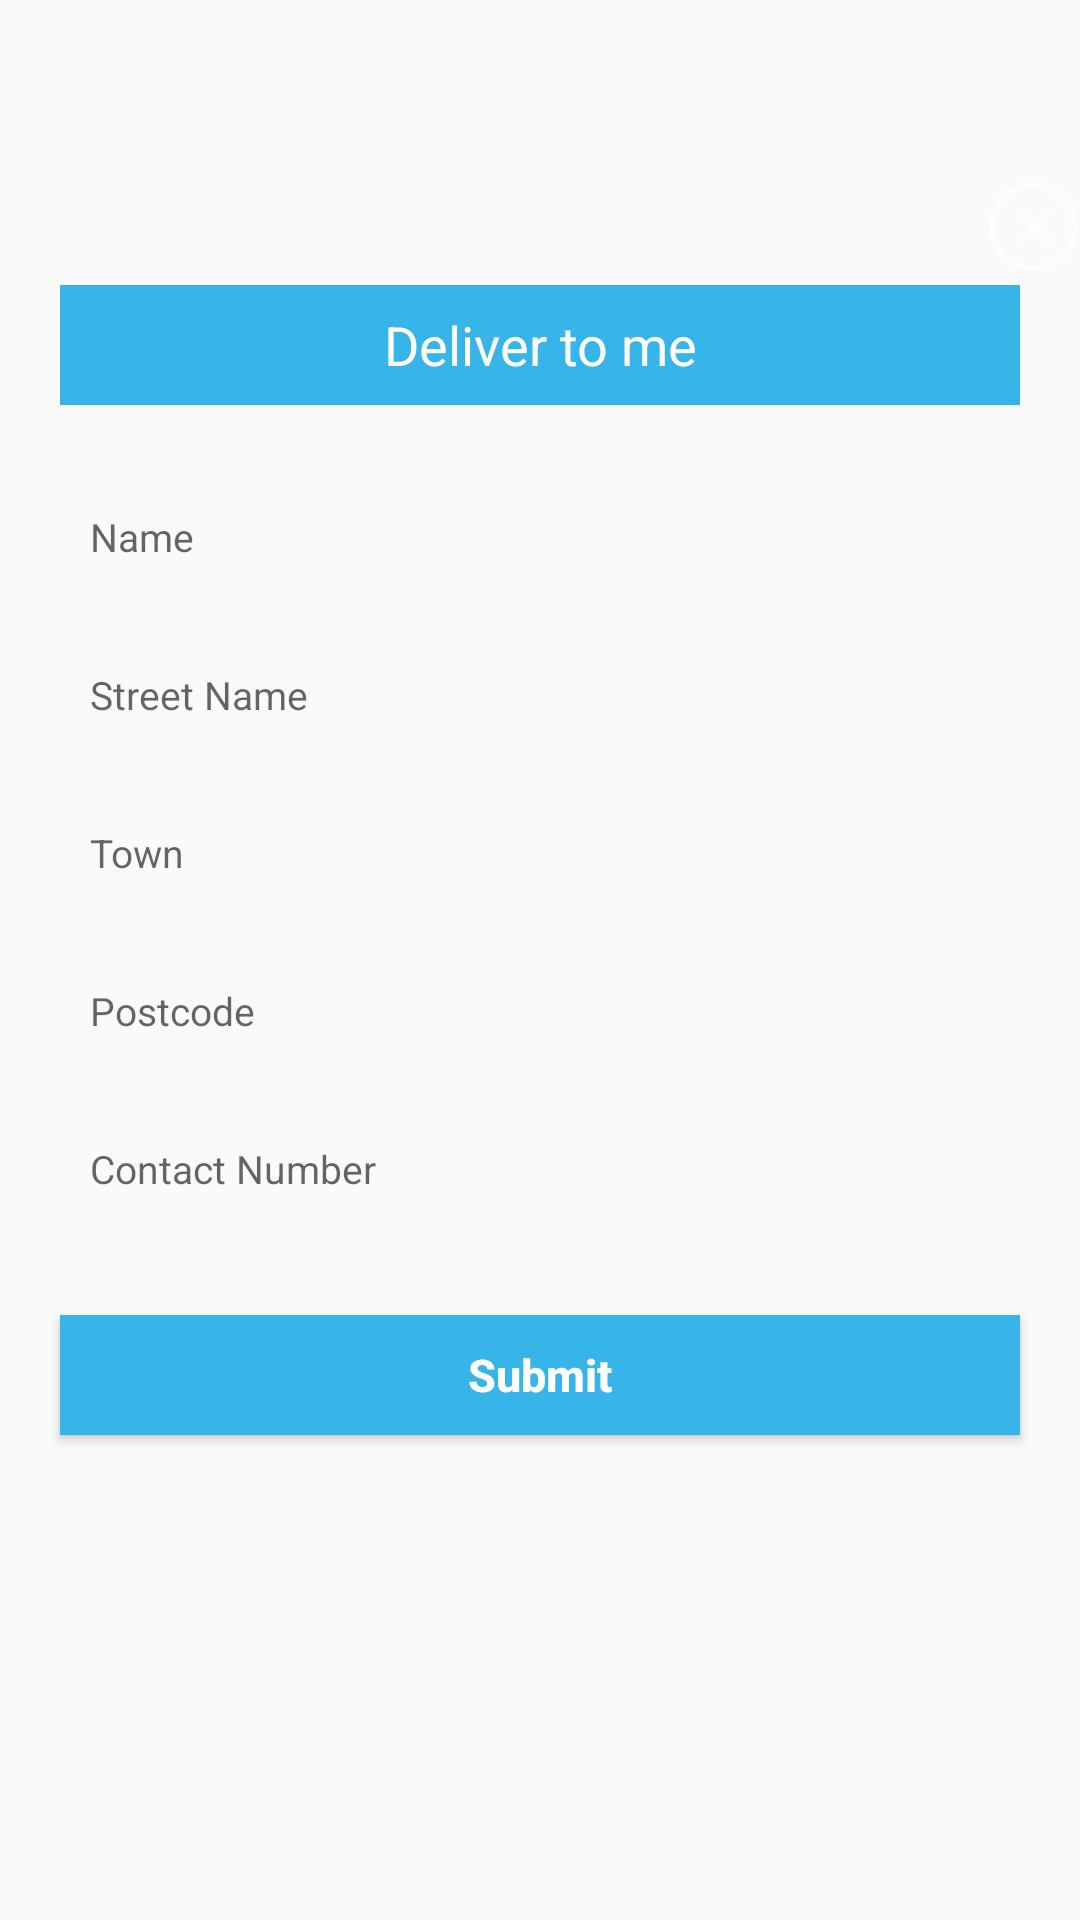

Here is an Android app screen rendered from its layout file. Give the layout XML and the strings, colors and styles it references.
<!-- AndroidManifest.xml: application theme AppTheme -->
<!-- res/layout/deliverlayout.xml -->
<?xml version="1.0" encoding="utf-8"?>
<RelativeLayout xmlns:android="http://schemas.android.com/apk/res/android"
    xmlns:tools="http://schemas.android.com/tools"
    android:layout_width="match_parent"
    android:layout_height="match_parent">

    <ImageView
        android:id="@+id/cancel"
        android:layout_width="30dp"
        android:layout_height="30dp"
        android:layout_alignParentEnd="true"
        android:layout_gravity="right"
        android:layout_marginTop="60dp"
        android:src="@drawable/cross"
        android:layout_alignParentRight="true" />

    
        
        
        
        
        
        
        
        

        <TextView
            android:id="@+id/textvw"
            android:layout_below="@+id/cancel"
            android:layout_width="match_parent"
            android:layout_height="40dp"
            android:layout_centerHorizontal="true"
            android:layout_marginBottom="10dp"
            android:layout_marginEnd="20dp"
            android:layout_marginStart="20dp"
            android:layout_marginTop="5dp"
            android:background="@color/maincolor"
            android:text="Deliver to me"
            android:textAlignment="center"
            android:gravity="center_vertical"
            android:textAllCaps="false"
            android:textColor="@color/colorWhite"
            android:textSize="18sp" />


        <EditText
            android:id="@+id/nametxt"
            android:layout_below="@+id/textvw"
            android:layout_width="match_parent"
            android:layout_height="wrap_content"
            android:layout_alignParentStart="true"
            android:layout_marginTop="15dp"
            android:textSize="13sp"
            android:layout_marginLeft="20dp"
            android:layout_marginRight="20dp"
            android:textCursorDrawable="@color/darkgray"
            android:background="@drawable/editextborder"
            android:paddingBottom="10dp"
            android:paddingTop="10dp"
            android:ems="10"
            android:paddingStart="10dp"
            android:hint="Name"
            android:inputType="textPersonName"
            android:paddingLeft="10dp"
            tools:ignore="RtlHardcoded,RtlSymmetry,TextFields"/>

        <EditText
            android:id="@+id/streetname"
            android:layout_below="@+id/nametxt"
            android:layout_width="match_parent"
            android:layout_height="wrap_content"
            android:layout_alignParentStart="true"
            android:layout_marginTop="15dp"
            android:textSize="13sp"
            android:layout_marginLeft="20dp"
            android:layout_marginRight="20dp"
            android:textCursorDrawable="@color/darkgray"
            android:background="@drawable/editextborder"
            android:paddingBottom="10dp"
            android:paddingTop="10dp"
            android:ems="10"
            android:paddingStart="10dp"
            android:hint="Street Name"
            android:inputType="textPersonName"
            android:paddingLeft="10dp"
            tools:ignore="RtlHardcoded,RtlSymmetry,TextFields"/>

        <EditText
            android:id="@+id/towntxt"
            android:layout_below="@+id/streetname"
            android:layout_width="match_parent"
            android:layout_height="wrap_content"
            android:layout_alignParentStart="true"
            android:layout_marginTop="15dp"
            android:textSize="13sp"
            android:layout_marginLeft="20dp"
            android:layout_marginRight="20dp"
            android:textCursorDrawable="@color/darkgray"
            android:background="@drawable/editextborder"
            android:paddingBottom="10dp"
            android:paddingTop="10dp"
            android:ems="10"
            android:paddingStart="10dp"
            android:hint="Town"
            android:inputType="textPersonName"
            android:paddingLeft="10dp"
            tools:ignore="RtlHardcoded,RtlSymmetry,TextFields"/>

        <EditText
            android:id="@+id/zipcode"
            android:layout_width="match_parent"
            android:layout_height="wrap_content"
            android:layout_below="@+id/towntxt"
            android:layout_marginTop="15dp"
            android:layout_marginLeft="20dp"
            android:layout_marginRight="20dp"
            android:ems="10"
            android:textCursorDrawable="@color/darkgray"
            android:background="@drawable/editextborder"
            android:paddingBottom="10dp"
            android:paddingTop="10dp"
            android:paddingStart="10dp"
            android:paddingLeft="10dp"
            android:textSize="13sp"
            android:hint="Postcode"
            android:inputType="number"
            tools:ignore="RtlHardcoded,RtlSymmetry,TextFields"/>

        <EditText
            android:id="@+id/phone"
            android:layout_width="match_parent"
            android:layout_height="wrap_content"
            android:layout_below="@+id/zipcode"
            android:layout_marginTop="15dp"
            android:layout_marginLeft="20dp"
            android:layout_marginRight="20dp"
            android:ems="10"
            android:textCursorDrawable="@color/darkgray"
            android:background="@drawable/editextborder"
            android:paddingBottom="10dp"
            android:paddingTop="10dp"
            android:paddingStart="10dp"
            android:paddingLeft="10dp"
            android:textSize="13sp"
            android:hint="Contact Number"
            android:inputType="number"
            tools:ignore="RtlHardcoded,RtlSymmetry,TextFields" />


    <Button
        android:id="@+id/buttonL"
        android:layout_width="match_parent"
        android:layout_height="40dp"
        android:layout_below="@+id/phone"
        android:layout_centerHorizontal="true"
        android:layout_marginLeft="20dp"
        android:layout_marginRight="20dp"
        android:layout_marginTop="30dp"
        android:background="@color/maincolor"
        android:text="Submit"
        android:textAllCaps="false"
        android:textColor="@color/colorWhite"
        android:textSize="15sp"
        android:textStyle="bold" />

    


</RelativeLayout>
<!-- resources referenced by this layout -->
<resources>
  <color name="colorWhite">#FFFF</color>
  <color name="darkgray">#545454</color>
  <color name="maincolor">#37b5e8</color>
  <!-- drawable cross: png bitmap (drawable, 1460 bytes) -->
  <style name="AppTheme" parent="Theme.AppCompat.Light.DarkActionBar">
          
          <item name="colorPrimary">@color/maincolor</item>
          <item name="colorPrimaryDark">@color/colorPrimaryDark</item>
          <item name="colorAccent">@color/colorAccent</item>
      </style>
  <color name="colorPrimaryDark">#303F9F</color>
  <color name="colorAccent">#FF4081</color>
</resources>
